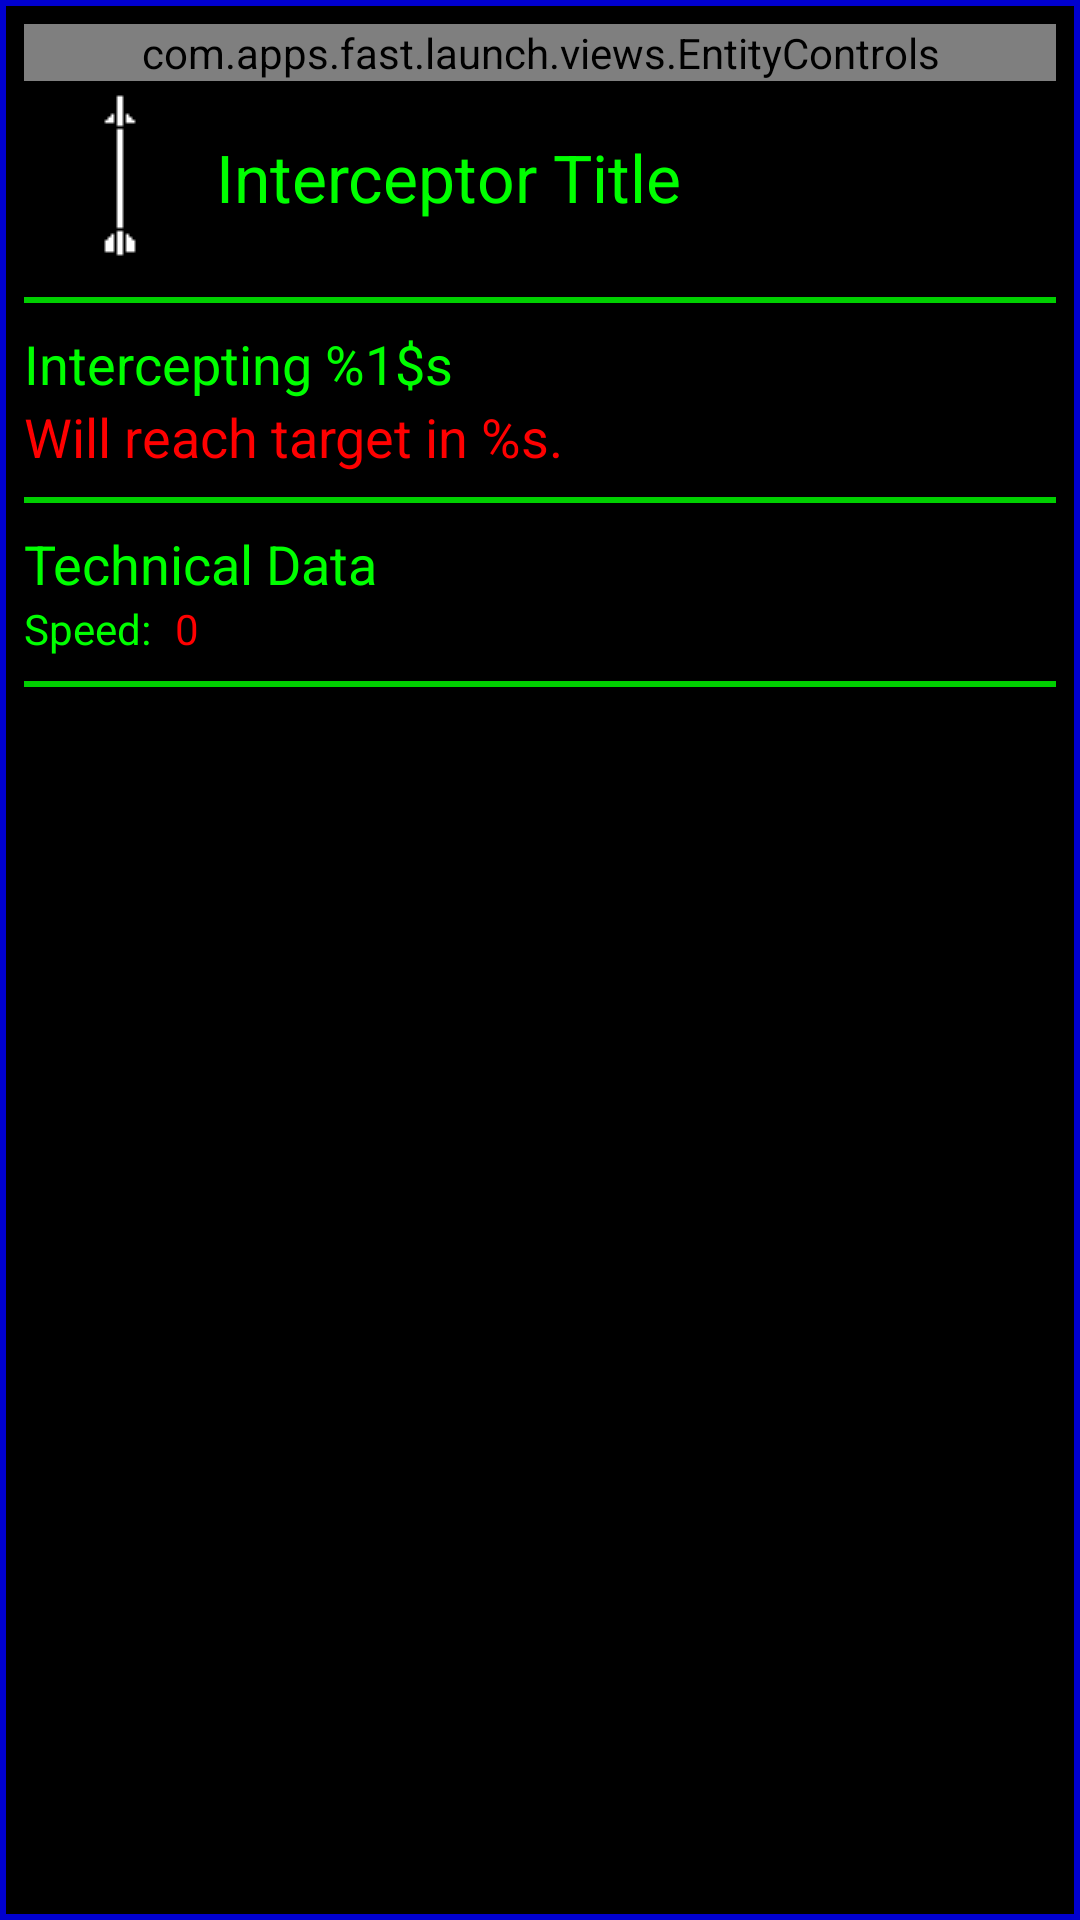

Layout XML and referenced resources for this Android screen:
<!-- AndroidManifest.xml: application theme AppTheme -->
<!-- res/layout/view_interceptor.xml -->
<?xml version="1.0" encoding="utf-8"?>
<FrameLayout xmlns:android="http://schemas.android.com/apk/res/android"
             android:layout_width="match_parent"
             android:layout_height="match_parent"
             android:foreground="@drawable/view_frame">
    <ScrollView xmlns:android="http://schemas.android.com/apk/res/android"
                android:layout_width="match_parent"
                android:layout_height="match_parent"
                android:background="?attr/PanelTransparency"
                android:fadeScrollbars="false"
                android:scrollbarThumbVertical="?attr/ScrollBarColour">

        <LinearLayout
            android:orientation="vertical"
            android:layout_width="match_parent"
            android:layout_height="match_parent"
            android:layout_marginLeft="@dimen/MainViewSpacing"
            android:layout_marginTop="@dimen/MainViewSpacing"
            android:layout_marginRight="@dimen/MainViewSpacing"
            android:layout_marginBottom="@dimen/MainViewSpacing"
            android:paddingBottom="@dimen/Overscroll">

            <com.apps.fast.launch.views.EntityControls
                android:id="@+id/entityControls"
                android:layout_width="match_parent"
                android:layout_height="wrap_content" />

            <LinearLayout
                android:orientation="horizontal"
                android:layout_width="match_parent"
                android:layout_height="wrap_content"
                >

                <ImageView
                    android:layout_width="@dimen/PlayerInfoIconSize"
                    android:layout_height="@dimen/PlayerInfoIconSize"
                    android:id="@+id/imgMissile"
                    android:src="@drawable/marker_interceptor"/>

                <TextView
                    android:layout_width="wrap_content"
                    android:layout_height="match_parent"
                    android:textAppearance="?android:attr/textAppearanceLarge"
                    android:text="Interceptor Title"
                    android:id="@+id/txtInterceptorTitle"
                    android:layout_marginRight="@dimen/CloseButtonSize"
                    android:gravity="center_vertical"/>

            </LinearLayout>

            <View
                android:layout_width="match_parent"
                android:layout_height="@dimen/SeparatorThickness"
                android:background="?attr/ButtonEdgeColour"
                android:layout_marginTop="@dimen/SeperatorMargins"
                android:layout_marginBottom="@dimen/SeperatorMargins"/>

            <TextView
                android:layout_width="wrap_content"
                android:layout_height="wrap_content"
                android:textAppearance="?android:attr/textAppearanceMedium"
                android:text="@string/intercepting"
                android:id="@+id/txtIntercepting"/>

            <TextView
                android:layout_width="wrap_content"
                android:layout_height="wrap_content"
                android:textAppearance="?android:attr/textAppearanceMedium"
                android:text="@string/missile_to_target"
                android:id="@+id/txtToTarget"
                android:textColor="?attr/AltUIColour"/>

            <View
                android:layout_width="match_parent"
                android:layout_height="@dimen/SeparatorThickness"
                android:background="?attr/ButtonEdgeColour"
                android:layout_marginTop="@dimen/SeperatorMargins"
                android:layout_marginBottom="@dimen/SeperatorMargins"/>

            <TextView
                android:layout_width="wrap_content"
                android:layout_height="wrap_content"
                android:textAppearance="?android:attr/textAppearanceMedium"
                android:text="@string/technical_data"
                android:id="@+id/textView12"/>

            <LinearLayout
                android:orientation="horizontal"
                android:layout_width="match_parent"
                android:layout_height="wrap_content">

                <LinearLayout
                    android:orientation="vertical"
                    android:layout_width="wrap_content"
                    android:layout_height="wrap_content">

                    <TextView
                        android:layout_width="wrap_content"
                        android:layout_height="wrap_content"
                        android:textAppearance="?android:attr/textAppearanceSmall"
                        android:text="@string/speed"
                        android:id="@+id/textView16"/>

                </LinearLayout>

                <LinearLayout
                    android:orientation="vertical"
                    android:layout_width="match_parent"
                    android:layout_height="wrap_content"
                    android:layout_marginLeft="@dimen/SeperatorMargins">

                    <TextView
                        android:layout_width="wrap_content"
                        android:layout_height="wrap_content"
                        android:textAppearance="?android:attr/textAppearanceSmall"
                        android:text="0"
                        android:id="@+id/txtSpeed"
                        android:textColor="?attr/AltUIColour"/>

                </LinearLayout>

            </LinearLayout>

            <View
                android:layout_width="match_parent"
                android:layout_height="@dimen/SeparatorThickness"
                android:background="?attr/ButtonEdgeColour"
                android:layout_marginTop="@dimen/SeperatorMargins"
                android:layout_marginBottom="@dimen/SeperatorMargins"/>

        </LinearLayout>
    </ScrollView>
</FrameLayout>
<!-- resources referenced by this layout -->
<resources>
  <dimen name="CloseButtonSize">32dp</dimen>
  <dimen name="MainViewSpacing">8dp</dimen>
  <dimen name="Overscroll">32dp</dimen>
  <dimen name="PlayerInfoIconSize">64dp</dimen>
  <dimen name="SeparatorThickness">2dp</dimen>
  <dimen name="SeperatorMargins">8dp</dimen>
  <!-- drawable view_frame (drawable) -->
  <?xml version="1.0" encoding="utf-8"?>
  <shape xmlns:android="http://schemas.android.com/apk/res/android"
      android:shape="rectangle">
      <stroke
          android:width="@dimen/ButtonEdgeWidth"
          android:color="?attr/FrameColour" />
  
  </shape>
  <string name="intercepting">Intercepting %1$s</string>
  <string name="missile_to_target">Will reach target in %s.</string>
  <string name="speed">Speed:</string>
  <string name="technical_data">Technical Data</string>
  <dimen name="ButtonEdgeWidth">2dp</dimen>
  <!-- drawable text_button_normal (drawable) -->
  <?xml version="1.0" encoding="utf-8"?>
  <shape xmlns:android="http://schemas.android.com/apk/res/android"
      android:shape="rectangle">
      <stroke
          android:width="@dimen/ButtonEdgeWidth"
          android:color="?attr/ButtonEdgeColour" />
      <solid
          android:color="?attr/ButtonTransparency" />
  
  </shape>
  <!-- drawable text_button_red (drawable) -->
  <?xml version="1.0" encoding="utf-8"?>
  <shape xmlns:android="http://schemas.android.com/apk/res/android"
      android:shape="rectangle">
      <stroke
          android:width="@dimen/ButtonEdgeWidth"
          android:color="?attr/ButtonEdgeColour" />
      <solid
          android:color="?attr/ButtonRedColour" />
  
  </shape>
  <!-- drawable text_button_green (drawable) -->
  <?xml version="1.0" encoding="utf-8"?>
  <shape xmlns:android="http://schemas.android.com/apk/res/android"
      android:shape="rectangle">
      <stroke
          android:width="@dimen/ButtonEdgeWidth"
          android:color="?attr/ButtonEdgeColour" />
      <solid
          android:color="?attr/ButtonGreenColour" />
  
  </shape>
  <!-- drawable text_button_yellow (drawable) -->
  <?xml version="1.0" encoding="utf-8"?>
  <shape xmlns:android="http://schemas.android.com/apk/res/android"
      android:shape="rectangle">
      <stroke
          android:width="@dimen/ButtonEdgeWidth"
          android:color="?attr/ButtonEdgeColour" />
      <solid
          android:color="?attr/ButtonYellowColour" />
  
  </shape>
  <!-- drawable detail_button (drawable) -->
  <?xml version="1.0" encoding="utf-8"?>
  <shape xmlns:android="http://schemas.android.com/apk/res/android"
      android:shape="rectangle">
      <stroke
          android:width="@dimen/ButtonEdgeWidth"
          android:color="?attr/ButtonEdgeColour" />
      <solid
          android:color="?attr/LightTransparency" />
  
  </shape>
  <!-- drawable detail_button_highlighted (drawable) -->
  <?xml version="1.0" encoding="utf-8"?>
  <shape xmlns:android="http://schemas.android.com/apk/res/android"
      android:shape="rectangle">
      <stroke
          android:width="@dimen/ButtonEdgeWidth"
          android:color="?attr/ButtonEdgeColour" />
      <solid
          android:color="?attr/LightPositiveTransparency" />
  
  </shape>
  <!-- drawable detail_button_disabled (drawable) -->
  <?xml version="1.0" encoding="utf-8"?>
  <shape xmlns:android="http://schemas.android.com/apk/res/android"
      android:shape="rectangle">
      <stroke
          android:width="@dimen/ButtonEdgeWidth"
          android:color="?attr/ButtonDisabledEdgeColour" />
      <solid
          android:color="?attr/LightNegativeTransparency" />
  
  </shape>
</resources>
